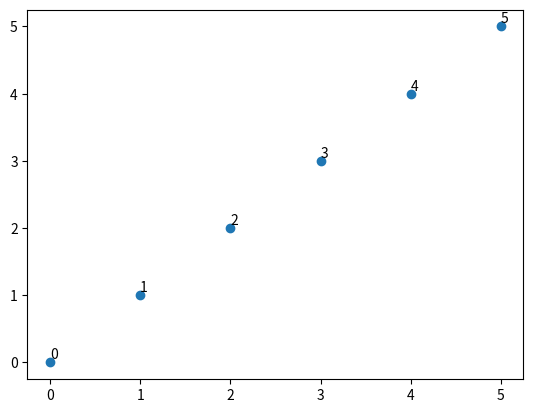

Python code for this plot: (Note: this script raises an exception after producing the figure.)
from enum import Enum
from math import inf
from typing import List

from matplotlib import pyplot as pltё, pyplot as plt


def img_save_dst() -> str:
    return 'report/img/'




class Topology(Enum):
    kLine = 0,
    kRing = 1,
    kStar = 2


class Point:
    def __init__(self, x: float, y: float) -> None:
        self.x = x
        self.y = y

    def dist(self, other) -> float:
        return ((self.x - other.x) ** 2 + (self.y - other.y) ** 2) ** 0.5


class Plotter:
    def __init__(self) -> None:
        pass

    def plot_points(self, points: List[Point], show: bool = True, title: str = '') -> None:
        xs = [p.x for p in points]
        ys = [p.y for p in points]
        plt.plot(xs, ys, 'o')

        for i, p in enumerate(points):
            plt.text(p.x, p.y + 0.05, f'{i}')

        if show:
            plt.savefig(f'{img_save_dst()}{title}.png', dpi=200)
            plt.clf()

    def plot_network_grapth(self, network, title: str = '') -> None:
        for i, neightbours in enumerate(network.nodes_graph):
            cur_point = network.nodes[i]

            for node_idx in neightbours:
                neightbour_point = network.nodes[node_idx]

                plt.plot((cur_point.x, neightbour_point.x),  (cur_point.y, neightbour_point.y), 'b')

        self.plot_points(network.nodes, False)
        plt.savefig(f'{img_save_dst()}{title}.png', dpi=200)
        plt.clf()

def print_paths(start_node: int, paths: List[List[int]], file=None) -> None:
    for i, path in enumerate(paths):
        if len(path) > 0:
            assert path[0] == start_node

        if file is None:
            print(f'path {start_node} -> {i}: {path}')
        else:
            file.write(f'path {start_node} -> {i}: {path}\n')


class Network:
    @staticmethod
    def create_network(topology: Topology) :
        network = None

        if topology == Topology.kStar:
            nodes = [
                Point(0.0, 0.0),
                Point(1.0, 0.0), Point(0.0, 1.0), Point(-1.0, 0.0), Point(0.0, -1.0),
                Point(1.0, 1.0), Point(1.0, -1.0), Point(-1.0, 1.0), Point(-1.0, -1.0)
            ]
            network = Network(nodes=nodes, connection_radius=0.0)
            network.nodes_graph = [[0] for i, n in enumerate(nodes) if i > 0]
            network.nodes_graph = [[i for i, n in enumerate(nodes) if i > 0]] + network.nodes_graph

        return network

    def __init__(self, nodes: List[Point], connection_radius: float) -> None:
        self.nodes = nodes
        self.radius = connection_radius
        self.nodes_graph: List[List[int]] = None

    def remove_node(self, node_idx) -> None:
        self.nodes[node_idx] = Point(inf, inf)
        if self.nodes_graph is not None:
            self.build_graph()

    def build_graph(self) -> None:
        if self.nodes_graph is not None:
            return

        self.nodes_graph = [[i for i, n in enumerate(self.nodes) if node.dist(n) < self.radius] for node in self.nodes]

    def ospf(self, title: str) -> None:
        with open(f'results/{title}.txt', 'w') as f:
            for i in range(len(self.nodes)):
                f.write(f'Start node {i}:\n')
                paths = self.network_dijkstra(i)
                print_paths(i, paths, f)
                f.write(f'###################################\n')

    def network_dijkstra(self, start_node_idx: int) -> List[List[int]]:
        assert 0 <= start_node_idx < len(self.nodes)

        distances = [inf for _ in range(len(self.nodes))]
        distances[start_node_idx] = 0
        used = [False for _ in range(len(self.nodes))]
        paths = [[] for _ in range(len(self.nodes))]

        class Node:
            def __init__(self, idx: int, dist: float) -> None:
                self.vert_idx = idx
                self.dist = dist

        vertex_heap = [Node(start_node_idx, distances[start_node_idx])]

        while len(vertex_heap) > 0:
            cur_min_node = Node(-1, inf)
            cur_min_idx = -1
            for i, node in enumerate(vertex_heap):
                if node.dist < cur_min_node.dist:
                    cur_min_node = node
                    cur_min_idx = i

            del vertex_heap[cur_min_idx]
            if used[cur_min_node.vert_idx]:
                continue

            used[cur_min_node.vert_idx] = True

            for neightbour in self.nodes_graph[cur_min_node.vert_idx]:
                new_dist = distances[cur_min_node.vert_idx] + self.nodes[neightbour].dist(self.nodes[cur_min_node.vert_idx])
                if new_dist < distances[neightbour]:
                    distances[neightbour] = new_dist
                    vertex_heap.append(Node(neightbour, new_dist))
                    paths[neightbour] = paths[cur_min_node.vert_idx] + [cur_min_node.vert_idx]

        for i, path in enumerate(paths):
            if distances[i] < inf:
                path.append(i)

        return paths


def main():
    plt = Plotter()
    line_topology_network = Network(
        nodes=[Point(0.0, 0.0), Point(1.0, 1.0), Point(2.0, 2.0), Point(3.0, 3.0), Point(4.0, 4.0), Point(5.0, 5.0)],
        connection_radius=1.5
    )

    line_topology_network.build_graph()
    plt.plot_points(line_topology_network.nodes, True, 'full_line_points')
    plt.plot_network_grapth(line_topology_network, 'full_line')

    line_topology_network.ospf('line_full')

    line_topology_network.remove_node(3)
    plt.plot_network_grapth(line_topology_network, 'rm_line')
    line_topology_network.ospf('line_remove')

    def ring_points(r: float) -> List[Point]:
        xs = [-3.0, -2.7, -2.0, -1.0]
        xs = xs + [0.0] + [-x_k for x_k in xs]
        ys = []
        for x_k in xs:
            y_abs = (r * r - x_k * x_k) ** 0.5
            ys.extend([y_abs, -y_abs])


        points = []

        for i, x_k in enumerate(xs):
            if ys[2 * i] == 0:
                points.extend([Point(x_k, ys[2 * i])])
            else:
                points.extend([Point(x_k, ys[2 * i]), Point(x_k, ys[2 * i + 1])])
        
        return points

    ring_topology_network = Network(
        nodes=ring_points(3.0),
        connection_radius=1.7
    )

    ring_topology_network.build_graph()
    ring_topology_network.ospf('ring_full')
    plt.plot_points(ring_topology_network.nodes, True, 'full_ring_points')
    plt.plot_network_grapth(ring_topology_network, 'full_ring')

    ring_topology_network.remove_node(11)
    ring_topology_network.ospf('ring_remove')
    plt.plot_network_grapth(ring_topology_network, 'rm_ring')

    star_topology_nerwork = Network.create_network(Topology.kStar)
    plt.plot_points(star_topology_nerwork.nodes, True, 'full_star_points')
    plt.plot_network_grapth(star_topology_nerwork, 'full_star')
    star_topology_nerwork.ospf('star_full')

    star_topology_nerwork.remove_node(0)
    plt.plot_network_grapth(star_topology_nerwork, 'rm_star')
    star_topology_nerwork.ospf('star_remove')


if __name__ == '__main__':
    main()
